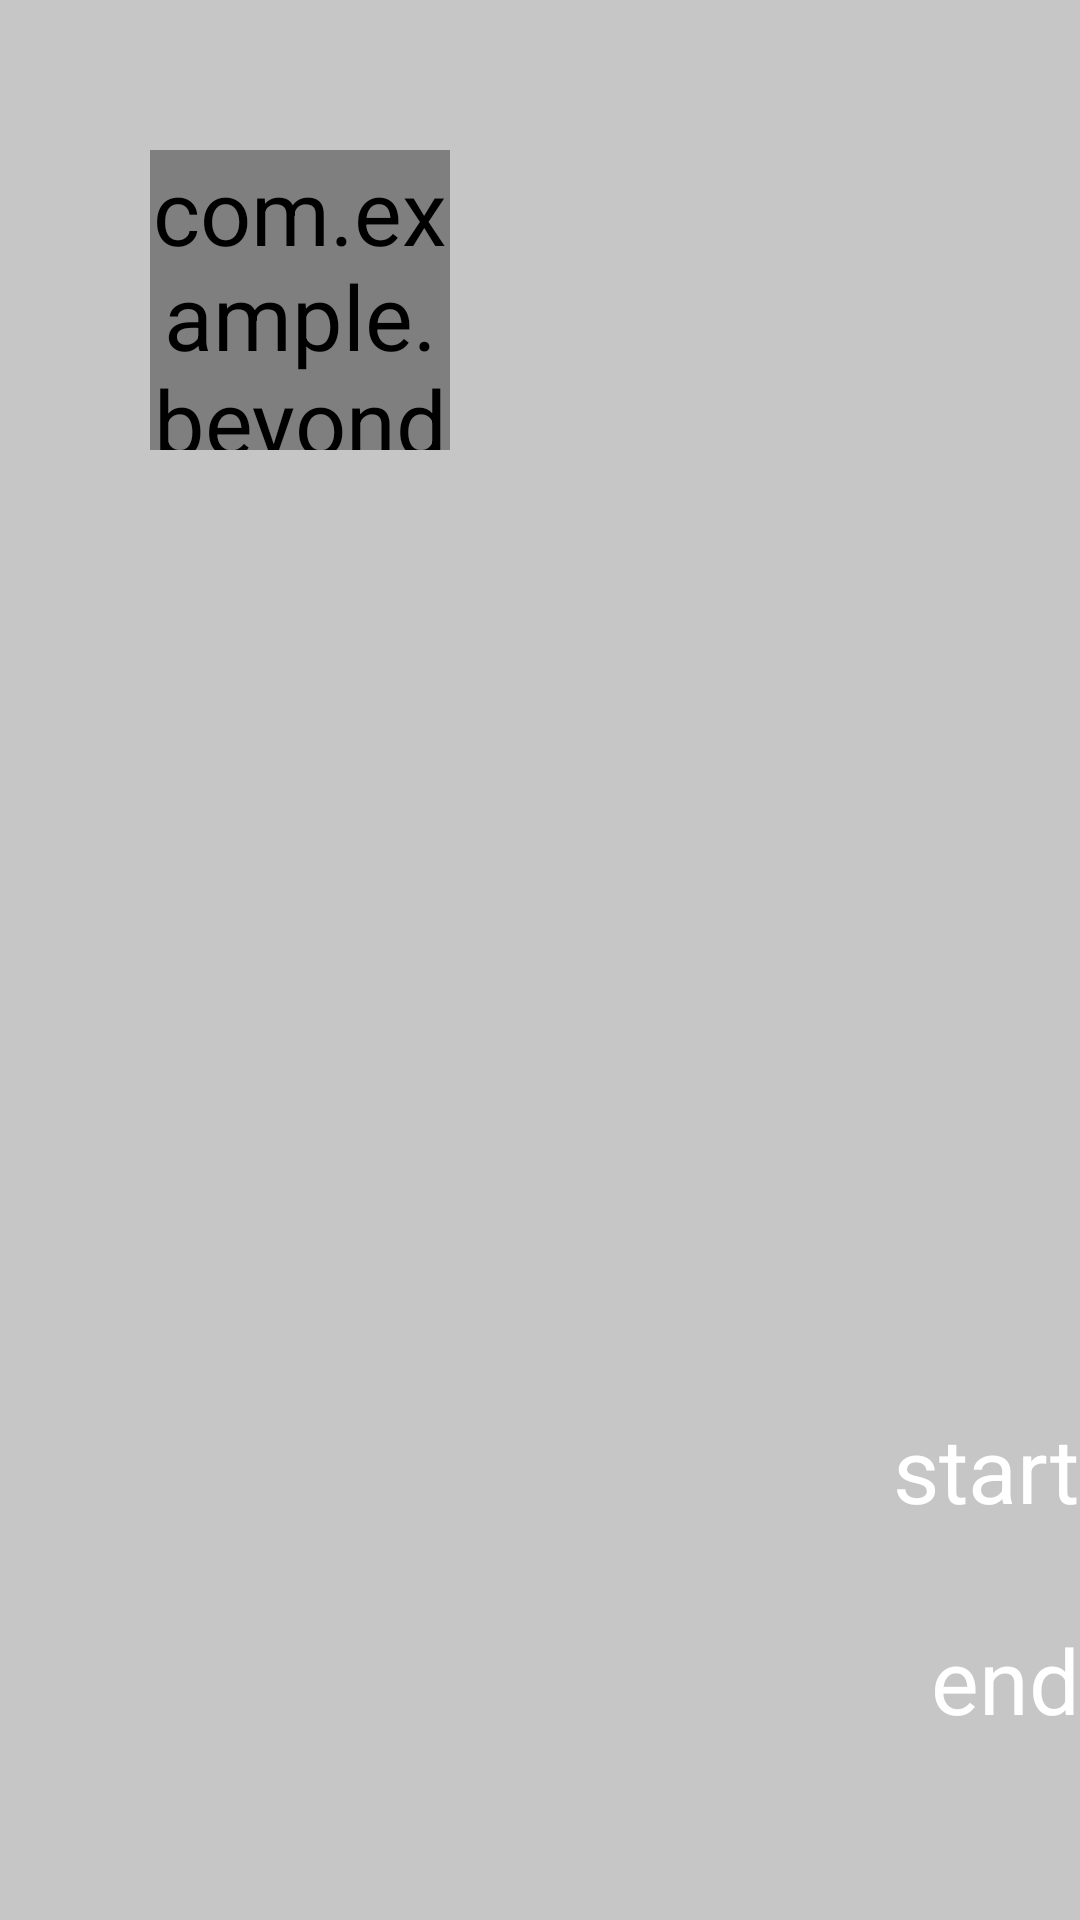

Reconstruct the res/layout file that produces this screen, plus the resources it refers to.
<!-- AndroidManifest.xml: application theme AppTheme -->
<!-- res/layout/fragment_audio_track.xml -->
<?xml version="1.0" encoding="utf-8"?>
<RelativeLayout xmlns:android="http://schemas.android.com/apk/res/android"
    xmlns:app="http://schemas.android.com/apk/res-auto"
    android:layout_width="match_parent"
    android:layout_height="match_parent"
    android:background="#C6C6C6"
    android:orientation="vertical">

    <com.example.beyond.demo.view.CloudMusicLoadingView
        android:id="@+id/music_view"
        android:layout_width="100dp"
        android:layout_height="100dp"
        android:layout_margin="50dp"
        android:background="#f6f6f6"
        app:cmlv_rail_color="#111111" />


    <TextView
        android:id="@+id/startTv"
        android:layout_width="wrap_content"
        android:layout_height="wrap_content"
        android:layout_above="@+id/endTv"
        android:layout_alignParentEnd="true"
        android:layout_marginBottom="30dp"
        android:text="start"
        android:textColor="@android:color/white" />

    <TextView
        android:id="@+id/endTv"
        android:layout_width="wrap_content"
        android:layout_height="wrap_content"
        android:layout_alignParentEnd="true"
        android:layout_alignParentBottom="true"
        android:layout_marginBottom="60dp"
        android:text="end"
        android:textColor="@android:color/white" />


</RelativeLayout>
<!-- resources referenced by this layout -->
<resources>
  <style name="AppTheme" parent="Theme.AppCompat.Light">
          
          <item name="colorPrimary">@color/colorPrimary</item>
          <item name="colorPrimaryDark">@color/colorPrimaryDark</item>
          <item name="colorAccent">@color/colorAccent</item>
  
          <item name="android:textSize">30dp</item>
          <item name="android:windowBackground">#000000</item>
      </style>
  <color name="colorPrimary">#3F51B5</color>
  <color name="colorPrimaryDark">#303F9F</color>
  <color name="colorAccent">#FF4081</color>
</resources>
